2-way image classification set "Piece Occupation" from GitHub (OliverButlerSU/Realtime-Chess-Digitizer); label vocabulary: occupied square, unoccupied square.

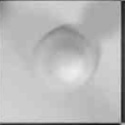
Label: occupied square

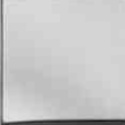
Label: unoccupied square

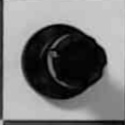
Label: occupied square

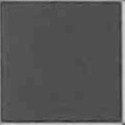
Label: unoccupied square

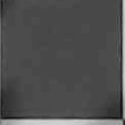
Label: unoccupied square

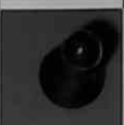
Label: occupied square
